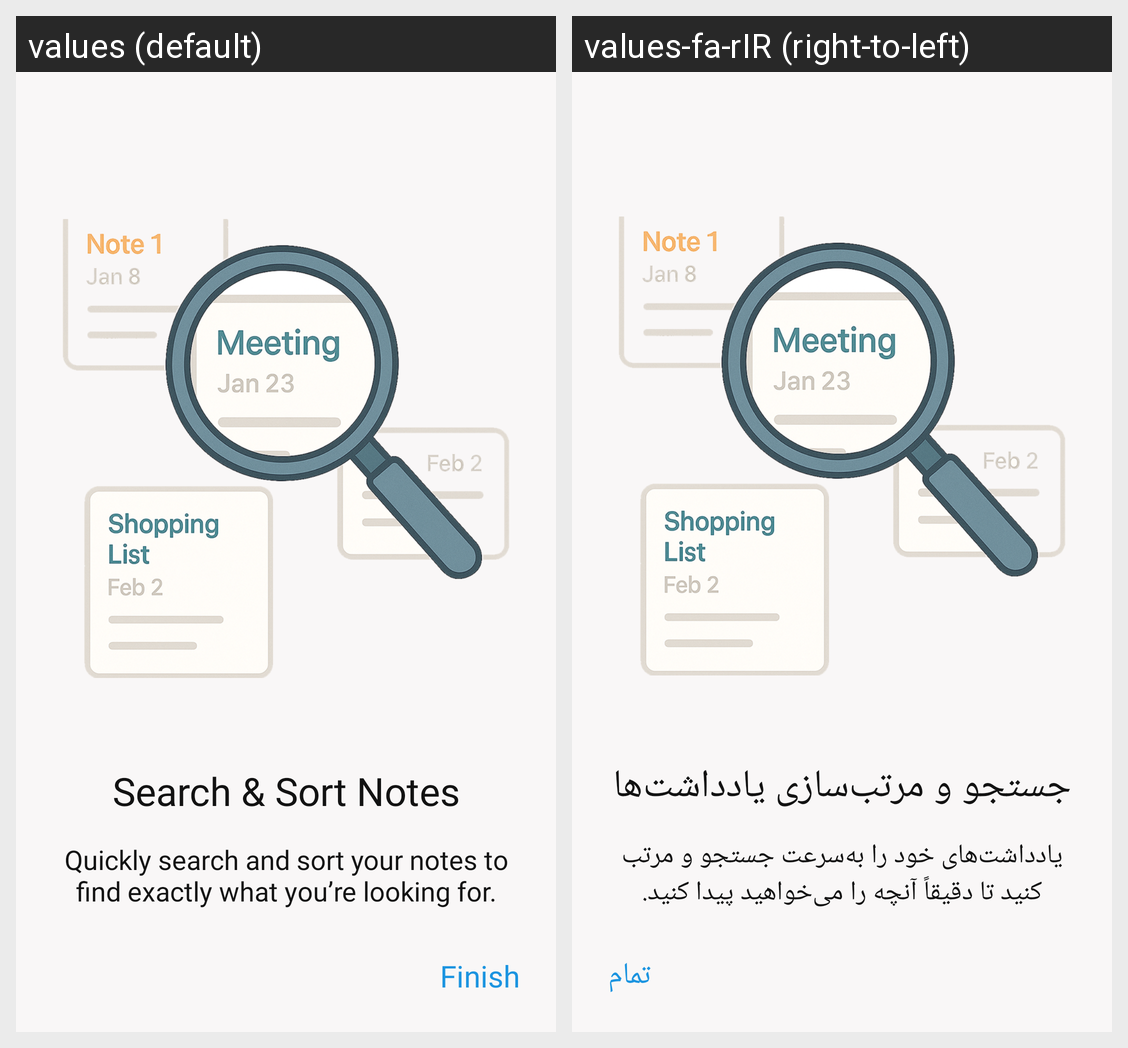

Locale-by-locale string values for the Android screen shown in this grid:
Android screen res/layout/fragment_screen4.xml rendered under 2 locales, left to right: values (default), values-fa-rIR (right-to-left). Device: Nexus 5 (rendered at 1080×1920; each locale shown at half size, 540×960, under a caption strip naming it); theme Theme.Daftarak.
Strings drawn on this screen, with the default value and each locale's value (text and hints the layout hard-codes, and strings that could not be matched under every locale, appear in the picture but are not listed):

screen4_title
  values: Search & Sort Notes
  values-fa-rIR: جستجو و مرتب‌سازی یادداشت‌ها

screen4_description
  values: Quickly search and sort your notes to find exactly what you’re looking for.
  values-fa-rIR: یادداشت‌های خود را به‌سرعت جستجو و مرتب کنید تا دقیقاً آنچه را می‌خواهید پیدا کنید.

finish
  values: Finish
  values-fa-rIR: تمام
